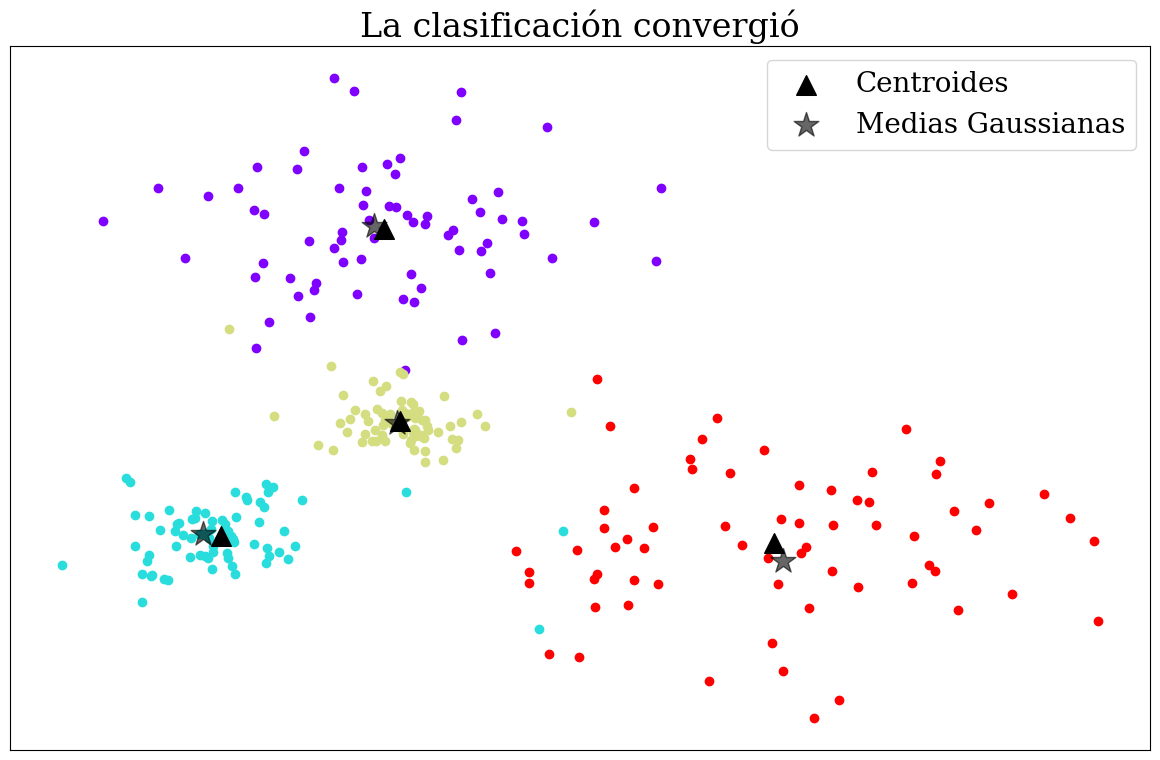

Source code (Python):
import numpy as np
import matplotlib.pyplot as plt

import matplotlib as mpl
mpl.rcParams.update({
	'font.size': 20,
	'figure.figsize': [12, 8],
	'figure.autolayout': True,
	'font.family': 'serif',
	'font.sans-serif': ['Palatino']})



###################################################################
class kmean(object):
    centroides = []
    cluster_label=[]
    def __init__(self, total_iteraciones, n_cluster):
        self.total_iteraciones=total_iteraciones
        self.n_cluster=n_cluster
        pass

    def inicializar_centroides(self, cluster):
        index_random= np.random.permutation(cluster)
        return index_random[:self.n_cluster]

    def encontrar_centroides(self, cluster):
        centroides = np.zeros((self.n_cluster, cluster.shape[1])) # la dim que usamos
        
        for k in range(self.n_cluster):
            centroides[k] = np.mean( cluster[self.cluster_label==k,:], axis=0)
        
        return centroides
    
    def encontrar_cluster(self, distancia):
        return np.argmin(distancia,  axis=1)

    def calcular_distancia(self, cluster, centroids): 
        distancia = np.zeros((cluster.shape[0], self.n_cluster))
        for k in range(self.n_cluster):
            distancia[:,k] = np.square(np.linalg.norm( cluster - centroids[k], axis=1)) 
        return  distancia

    def plot_cluster(self,cluster, p_vect):
        plt.xticks([])
        plt.yticks([])
        cmap = plt.get_cmap('rainbow',self.n_cluster)

        for k in range(self.n_cluster):
            aux= cluster[self.cluster_label==k,:]
            plt.scatter(aux[:,0], aux[:,1], color=cmap(k))

        plt.scatter(self.centroides[:,0], self.centroides[:,1], s=200, marker='^', color='black', label="Centroides")
        plt.scatter(p_vect[:,0], p_vect[:,1], s=350, marker='*', color='black', alpha=0.6, label="Medias Gaussianas")
        plt.legend(loc=0)        
        plt.pause(0.5)
        

    def clasificar(self, cluster, p_vect, boolean=False):
        self.centroides=self.inicializar_centroides(cluster)
        self.cluster_label= np.random.randint(0,self.n_cluster-1, size=cluster.shape[0])

        for _ in range(self.total_iteraciones):
            old_centroides      = self.centroides
            distancia           = self.calcular_distancia(cluster, old_centroides)
            self.cluster_label  = self.encontrar_cluster(distancia)
            self.centroides     = self.encontrar_centroides(cluster)

            if(boolean==True): #El bool  es para imprimir o no
                plt.clf() 
                self.plot_cluster(cluster, p_vect)  

            if np.all(old_centroides == self.centroides): #aca se sale porque coverge
                if (boolean == True): 
                    plt.title(u"La clasificación convergió")
                    plt.show()
                    exit()  #Si ploteo, cuando converge sale del programa
                else: break #Si no ploteo, sale a la funcion que lo llama
###################################################################

def cluster_generator(p,n,N):
    p_vect = np.random.uniform(-3,3,size=(p,n))
    cluster=np.zeros((p*N,n))
    sigma_p= np.random.uniform(0.3, 1.3, size=p)

    for index in range(p):         
        cluster[index*N: index*N + N] = np.random.normal(p_vect[index], sigma_p[index], size=(N,n))

    return cluster, p_vect 

def kmeans_core(p=4, n=5, N=70):
    n_clusters=4
    if (n_clusters>p):
        print("Estás intentando sobre-clasificar el cluster ")
    cluster, p_vect = cluster_generator(p,  n, N) 
    plt.xticks([])
    plt.yticks([])
    plt.title("Los puntos a clasificar")
    
    plt.scatter(cluster[:,0], cluster[:,1], c='red', alpha=0.7)
    plt.pause(2)
    tkm = kmean(100, n_clusters)
    tkm.clasificar(cluster, p_vect, True)

def ejer2():
    kmeans_core()
    pass

def main():
    ejer2()
    pass

if __name__ == "__main__":
    main()
    plt.title("La clasificación terminó")
    plt.show()
    pass